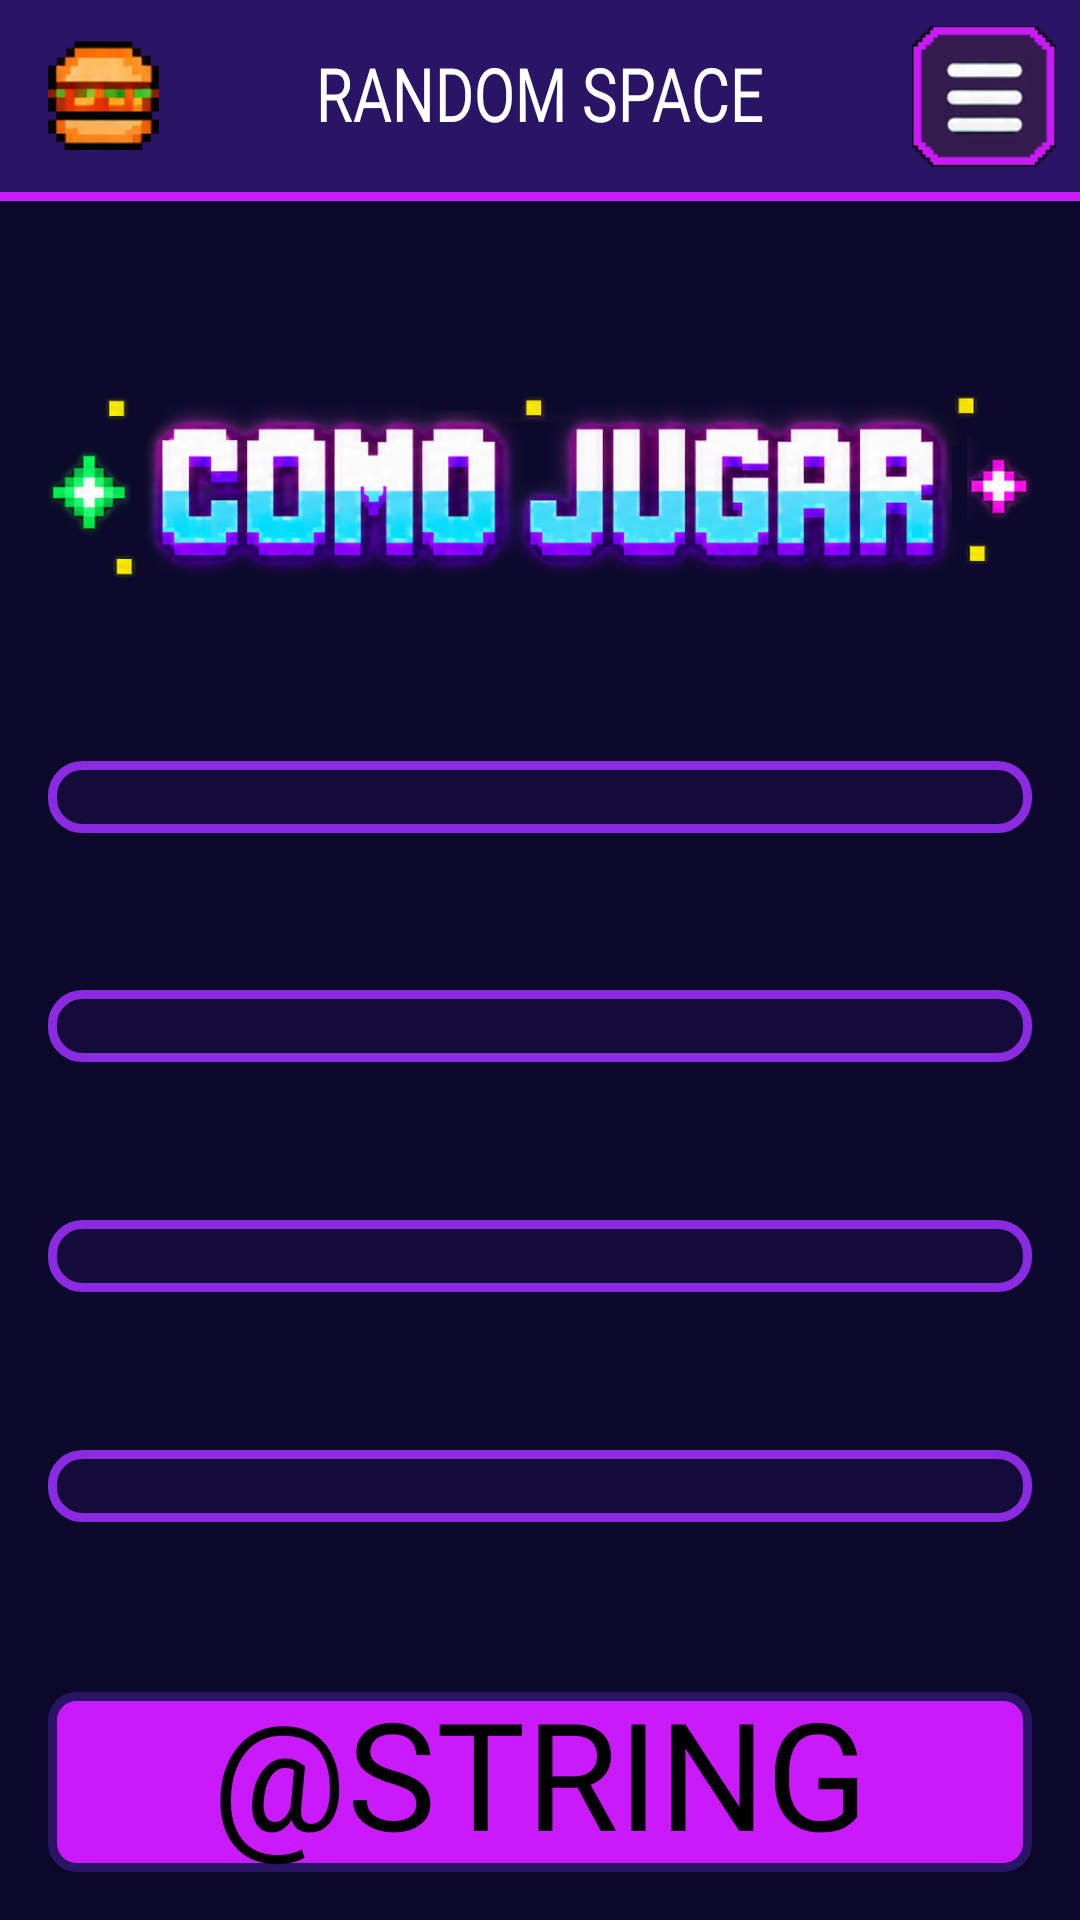

Write the Android layout XML for this screen, with the resource values it uses.
<!-- AndroidManifest.xml: application theme Theme.RandomSpace -->
<!-- res/layout/activity_help.xml -->
<?xml version="1.0" encoding="utf-8"?>
<LinearLayout xmlns:android="http://schemas.android.com/apk/res/android"
    xmlns:tools="http://schemas.android.com/tools"
    android:id="@+id/main"
    android:layout_width="match_parent"
    android:layout_height="match_parent"
    android:orientation="vertical"
    android:background="@color/bg_dark"
    tools:context=".ui.help.HelpActivity">

    
    <include layout="@layout/barra_superior" />

    
    <LinearLayout
        android:layout_width="match_parent"
        android:layout_height="0dp"
        android:layout_weight="1"
        android:orientation="vertical"
        android:paddingStart="16dp"
        android:paddingEnd="16dp"
        android:paddingTop="8dp">

        <View style="@style/Espaciador" />

        
        <ImageView
            android:layout_width="match_parent"
            android:layout_height="78dp"
            android:contentDescription="@null"
            android:scaleType="fitCenter"
            android:src="@drawable/logo_help" />

        <View style="@style/Espaciador" />

        
        <LinearLayout style="@style/PanelAyuda">
            <LinearLayout style="@style/ColumnaAyuda">
                <TextView android:id="@+id/tvAyudaMonedas" style="@style/TextoAyuda"
                    tools:text="EMPIEZAS CON 1000" />
            </LinearLayout>
        </LinearLayout>

        <View style="@style/Espaciador" />

        
        <LinearLayout style="@style/PanelAyuda">
            <LinearLayout style="@style/ColumnaAyuda">
                <TextView style="@style/TituloAyuda" android:text="@string/help_premio_titulo"
                    android:textColor="@color/green" />
                <View style="@style/LineaTitulo" />
                <TextView android:id="@+id/tvAyudaPremio" style="@style/TextoAyuda"
                    tools:text="3 BURGERS = TODO EL BOTE" />
            </LinearLayout>
        </LinearLayout>

        <View style="@style/Espaciador" />

        
        <LinearLayout style="@style/PanelAyuda">
            <LinearLayout style="@style/ColumnaAyuda">
                <TextView style="@style/TituloAyuda" android:text="@string/help_fin_titulo"
                    android:textColor="@color/red" />
                <View style="@style/LineaTitulo" />
                <TextView android:id="@+id/tvAyudaFin" style="@style/TextoAyuda"
                    tools:text="SALDO &lt; 10" />
            </LinearLayout>
        </LinearLayout>

        <View style="@style/Espaciador" />

        
        <LinearLayout style="@style/PanelAyuda">
            <LinearLayout style="@style/ColumnaAyuda">
                <TextView style="@style/TituloAyuda" android:text="@string/help_bote_titulo"
                    android:textColor="@color/yellow" />
                <View style="@style/LineaTitulo" />
                <TextView android:id="@+id/tvAyudaBote" style="@style/TextoAyuda"
                    tools:text="EMPIEZA EN 1000" />
            </LinearLayout>
        </LinearLayout>

        
        <View style="@style/Espaciador" />
    </LinearLayout>

    
    <LinearLayout
        android:layout_width="match_parent"
        android:layout_height="wrap_content"
        android:orientation="vertical"
        android:paddingStart="16dp"
        android:paddingEnd="16dp"
        android:paddingBottom="16dp"
        android:paddingTop="8dp"
        >

        <androidx.appcompat.widget.AppCompatButton
            android:id="@+id/btnVolver"
            style="@style/BotonTitulo"
            android:background="@drawable/btn_volver"
            android:text="@string/help_volver" />
    </LinearLayout>
</LinearLayout>
<!-- res/layout/barra_superior.xml (included above) -->
<?xml version="1.0" encoding="utf-8"?>
<merge xmlns:android="http://schemas.android.com/apk/res/android">

    <androidx.appcompat.widget.Toolbar
        android:id="@+id/toolbar"
        android:layout_width="match_parent"
        android:layout_height="?attr/actionBarSize"
        android:background="@color/medium_purple">

        
        <ImageView
            android:layout_width="37dp"
            android:layout_height="37dp"
            android:layout_gravity="start|center_vertical"
            android:src="@drawable/ic_burger"
            android:contentDescription="@null" />

        
        <TextView
            style="@style/TextoTituloBarra"
            android:layout_width="wrap_content"
            android:layout_height="wrap_content"
            android:layout_gravity="center"
            android:text="@string/app_name" />

        
        <ImageButton
            android:id="@+id/btnMenu"
            android:layout_width="48dp"
            android:layout_height="48dp"
            android:layout_gravity="end|center_vertical"
            android:layout_marginEnd="8dp"
            android:background="@null"
            android:scaleType="fitCenter"
            android:src="@drawable/ic_hamburger"
            android:contentDescription="@string/desc_menu" />
    </androidx.appcompat.widget.Toolbar>

    
    <View
        android:layout_width="match_parent"
        android:layout_height="3dp"
        android:background="@color/magenta" />
</merge>
<!-- resources referenced by this layout -->
<resources>
  <color name="bg_dark">#0B0A2A</color>
  <color name="green">#2EEA3C</color>
  <color name="magenta">#CA1AF9</color>
  <color name="medium_purple">#2A1466</color>
  <color name="red">#FF2A2A</color>
  <color name="yellow">#edd204</color>
  <string name="app_name">RANDOM SPACE</string>
  <string name="desc_menu">Abrir menú</string>
  <string name="help_bote_titulo">BOTE PROGRESIVO</string>
  <string name="help_fin_titulo">DERROTA</string>
  <string name="help_premio_titulo">VICTORIA</string>
  <style name="Espaciador">
          <item name="android:layout_width">match_parent</item>
          <item name="android:layout_height">0dp</item>
          <item name="android:layout_weight">1</item>
      </style>
  <style name="LineaTitulo">
          <item name="android:layout_width">match_parent</item>
          <item name="android:layout_height">2dp</item>
          <item name="android:layout_marginTop">4dp</item>
          <item name="android:layout_marginBottom">6dp</item>
          <item name="android:background">@color/purple</item>
      </style>
  <style name="PanelAyuda" parent="Panel">
          <item name="android:orientation">horizontal</item>
          <item name="android:gravity">center_vertical</item>
          <item name="android:layout_marginTop">4dp</item>
      </style>
  <style name="TextoAyuda" parent="Texto">
          <item name="android:layout_width">match_parent</item>
          <item name="android:layout_height">wrap_content</item>
          <item name="android:textSize">30sp</item>
          <item name="android:paddingStart">8dp</item>
          <item name="android:gravity">center</item>
      </style>
  <style name="TextoTituloBarra" parent="TextoBig">
          <item name="android:textSize">25sp</item>
      </style>
  <style name="TituloAyuda" parent="TextoAyuda">
          <item name="android:fontFamily">@font/pixel_big_font</item>
          <item name="android:textSize">22sp</item>
          <item name="android:textScaleX">0.8</item>
          <item name="android:gravity">center</item>
          <item name="android:paddingStart">0dp</item>
          <item name="android:paddingTop">4dp</item>
      </style>
  <style name="Theme.RandomSpace" parent="Base.Theme.RandomSpace" />
  <color name="purple">#8A2BE2</color>
  <color name="dark_purple">#140B3A</color>
  <style name="TextoTitulo">
          <item name="android:fontFamily">@font/pixel_title_font</item>
          <item name="android:textSize">30sp</item>
          <item name="android:textColor">@color/white</item>
          <item name="android:textScaleX">1</item>
          <item name="android:includeFontPadding">false</item>
      </style>
  <color name="black">#FF000000</color>
  <style name="Panel">
          <item name="android:layout_width">match_parent</item>
          <item name="android:layout_height">wrap_content</item>
          <item name="android:background">@drawable/panel_morado</item>
          <item name="android:orientation">vertical</item>
          <item name="android:padding">12dp</item>
      </style>
  <style name="Texto">
          <item name="android:fontFamily">@font/pixel_font</item>
          <item name="android:textSize">32sp</item>
          <item name="android:textColor">@color/white</item>
      </style>
  <style name="TextoBig" parent="TextoTitulo">
          <item name="android:fontFamily">@font/pixel_big_font</item>
          <item name="android:textScaleX">0.8</item>
      </style>
  <style name="Base.Theme.RandomSpace" parent="Theme.Material3.DayNight.NoActionBar" />
  <color name="white">#FFFFFFFF</color>
  <!-- drawable panel_morado (drawable) -->
  <?xml version="1.0" encoding="utf-8"?>
  <shape xmlns:android="http://schemas.android.com/apk/res/android">
      <solid android:color="@color/dark_purple" />
      <stroke android:width="3dp" android:color="@color/purple" />
      <corners android:radius="10dp" />
  </shape>
</resources>
